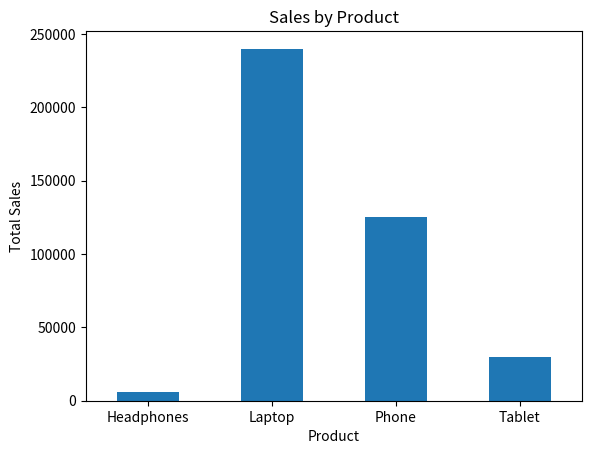

Source code (Python):
import pandas as pd
import matplotlib.pyplot as plt

# Customer purchase data
data = {
    "Customer": ["Asha", "Ravi", "Priya", "Rahul", "Sneha", "Arun", "Meena", "Kiran"],
    "Product": ["Laptop", "Phone", "Laptop", "Headphones",
                "Phone", "Laptop", "Tablet", "Phone"],
    "Category": ["Electronics", "Electronics", "Electronics", "Accessories",
                 "Electronics", "Electronics", "Electronics", "Electronics"],
    "Quantity": [1, 2, 1, 3, 1, 2, 1, 2],
    "Price": [60000, 25000, 60000, 2000, 25000, 60000, 30000, 25000]
}

df = pd.DataFrame(data)

# Calculate total sales
df["Total_Sales"] = df["Quantity"] * df["Price"]

print("CUSTOMER SALES DATA")
print(df)

# Total sales
total_sales = df["Total_Sales"].sum()

print("\nTotal Sales:", total_sales)

# Sales by product
product_sales = df.groupby("Product")["Total_Sales"].sum()

print("\nSales by Product:")
print(product_sales)

# Best-selling product
best_product = product_sales.idxmax()

print("\nBest-Selling Product:", best_product)

# Highest quantity sold
quantity = df.groupby("Product")["Quantity"].sum()

print("\nQuantity Sold:")
print(quantity)

# Visualization
product_sales.plot(kind="bar")

plt.title("Sales by Product")
plt.xlabel("Product")
plt.ylabel("Total Sales")
plt.xticks(rotation=0)
plt.show()
